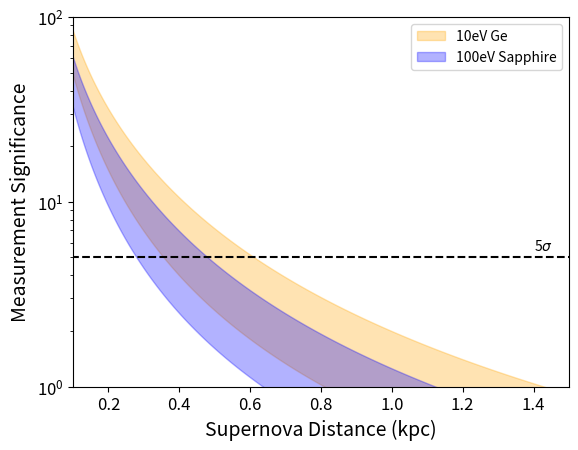

The matplotlib source for this figure:
import numpy as np
import matplotlib.pyplot as plt
import matplotlib as mpl
from matplotlib.ticker import LogLocator

massInCode  = 10.0      ## the mass of detector for which counts are calculated
distInCode  = 196       ## the distance of source for which counts are calculated

dist        = np.logspace(2,3.48,1000)/1000 #dist in kpc
mass        = np.array([10.0])#np.linspace(0.001,100,1000)#
X,Y         = np.meshgrid(dist,mass)
mu          = np.array([j/i**2/1000**2 for j in mass for i in dist]) #factor of 1000**2 for distance conversion from kpc to pc

norm        = 1.0/massInCode * distInCode**2 * mu

bgnorm      = 2000 * 20/86400 * mass #2000 from 2 MeV energy range, 20/86400 from 20 seconds
bgnormext   = np.array([])
for i in range(len(dist)):
    bgnormext = np.append(bgnormext,bgnorm)
bgnormext   = bgnormext.reshape(len(dist),len(mass))
bgnormext   = bgnormext.transpose()
bgnorm      = bgnormext.reshape(len(mass)*len(dist))
bgrates      = np.array([10, 100])

ZS100 = {}
ZG10 = {}

for bgr in bgrates:
    bgrate = bgr * bgnorm
    sigSap50    = 229 * norm + bgrate
    sigSap100   = 228 * norm + bgrate
    
    sigGe10ee   = 369 * norm + bgrate
    sigGe100ee  = 359 * norm + bgrate
    sigGe170ee  = 351 * norm + bgrate
    
    
    
    Z0muSap50   = np.sqrt(2*(sigSap50*np.log(sigSap50/bgrate) + bgrate - sigSap50))
    Z0muSap100  = np.sqrt(2*(sigSap100*np.log(sigSap100/bgrate) + bgrate - sigSap100))
    
    Z0muGe10    = np.sqrt(2*(sigGe10ee*np.log(sigGe10ee/bgrate) + bgrate - sigGe10ee))
    Z0muGe100   = np.sqrt(2*(sigGe100ee*np.log(sigGe100ee/bgrate) + bgrate - sigGe100ee))
    Z0muGe170   = np.sqrt(2*(sigGe170ee*np.log(sigGe170ee/bgrate) + bgrate - sigGe170ee))
    
    ZSapphire50 = Z0muSap50.reshape(len(mass),len(dist))
    ZSapphire100= Z0muSap100.reshape(len(mass),len(dist))
    
    ZGe10       = Z0muGe10.reshape(len(mass),len(dist))
    ZGe100      = Z0muGe100.reshape(len(mass),len(dist))
    ZGe170      = Z0muGe170.reshape(len(mass),len(dist))
    
    ZS100[bgr] = ZSapphire100.tolist()
    ZG10[bgr] = ZGe10.tolist()
    
    # mpl.rc('xtick', labelsize=15)
    # mpl.rc('ytick', labelsize=15) 
    # fig,ax=plt.subplots(1,3,sharey=True)
    # ##levels = np.logspace(np.log10(1.0), np.log10(100), num=10)
    # levels = np.append(np.linspace(1.000, 61, num=10),100)
    # ##levels=np.array([0.0,0.1,0.5,0.7,1.0,1.25,1.5,1.75,2.0,2.5,3.0,4.0,5.0,10.0,25.0,50.0,1000.0])
    # ##a0=ax[0].contourf(X,Y,np.log10(ZSapphire100),levels=levels,vmin=0,vmax=500,cmap = "plasma")
    # ##a1=ax[1].contourf(X,Y,np.log10(ZGe10),levels=levels,vmin=0,vmax=500,cmap = "plasma")
    # ##a2=ax[2].contourf(X,Y,np.log10(ZGe100),levels=levels,vmin=0,vmax=500,cmap = "plasma")
    # a0=ax[0].contourf(X,Y,ZSapphire100,levels=levels,vmin=0,vmax=50,cmap = "plasma")
    # a1=ax[1].contourf(X,Y,ZGe10,levels=levels,vmin=0,vmax=50,cmap = "plasma")
    # a2=ax[2].contourf(X,Y,ZGe100,levels=levels,vmin=0,vmax=50,cmap = "plasma")
    # ax[0].set_title("Sapphire 100eVnr threshold",fontsize=20)
    # ax[0].set_ylabel("detector mass (kg)",fontsize=24)
    # #ax[1].set_ylabel("detector mass (kg)")
    # #ax[2].set_ylabel("detector mass (kg)")
    # ax[1].set_title("Ge 10eVee threshold ",fontsize=20)
    # ax[2].set_title("Ge 100eVee threshold",fontsize=20)
    # ax[0].set_xlabel("supernova distance (pc)",fontsize=15)
    # ax[1].set_xlabel("supernova distance (pc)",fontsize=15)
    # ax[2].set_xlabel("supernova distance (pc)",fontsize=15)
    # ax[0].set_xlim(0.1,1.5)
    # ax[1].set_xlim(0.1,1.5)
    # ax[2].set_xlim(0.1,1.5)
    # fig.colorbar(a2,ax=ax[2])
    # ##plt.gca().xaxis.set_major_locator(LogLocator(base=10.0, numticks=10))
    # #plt.colorbar()
    # #plt.xlabel("distance (pc)")
    # #plt.ylabel("detector mass (kg)")
    # plt.show()

# plt.plot(dist,ZGe10[0],label=f'{mass[0]} kg')
# plt.plot(dist,ZGe10[1],label=f'{mass[1]} kg')
# plt.legend()
# plt.ylabel("Significance of measurement")
# plt.xlabel("Distance of Supernova (kpc)")
# plt.yscale('log')
# plt.ylim(1,500)
# plt.title(f'background rate {round(bgrate[0]/bgnorm[0],1)} counts/keV/kg/day')
# plt.show()

plt.fill_between(dist, ZG10[10][0], ZG10[100][0], color='orange', alpha=0.3, label='10eV Ge')
plt.fill_between(dist, ZS100[10][0], ZS100[100][0], color='blue', alpha=0.3, label='100eV Sapphire')

plt.ylabel("Measurement Significance", fontsize=14)
plt.xlabel("Supernova Distance (kpc)", fontsize=14)
plt.yscale('log')
plt.ylim(1,100)
plt.xlim(0.1,1.5)
plt.hlines(5, 0, 1.5, color='black', linestyles='dashed')
plt.text(1.4, 5.5, s=r'5$\sigma$', color='black')
plt.tick_params(axis='both', which='major', labelsize=12)
plt.legend()
plt.savefig('SignificanceBands.pdf')
plt.show()

##countsSapphire=np.array([686.74/30*j*196*196/i/i for j in mass for i in dist])
##countsGe10eVNTL=np.array([631.14/30*j*196*196/i/i for j in mass for i in dist])
##countsGe10eV=np.array([366.8/10*j*196*196/i/i for j in mass for i in dist])
##
##ZSapphire=countsSapphire.reshape(1000,1000)
##ZGe10eVNTL=countsGe10eVNTL.reshape(1000,1000)
##ZGe10eV=countsGe10eV.reshape(1000,1000)
##
###plt.pcolor(X,Y,ZSapphire)
##
##mpl.rc('xtick', labelsize=15)
##mpl.rc('ytick', labelsize=15) 
##fig,ax=plt.subplots(1,3,sharey=True)
##a0=ax[0].contourf(X,Y,np.log10(ZSapphire),levels=30,vmin=-1,vmax=5,cmap = "plasma")
##a1=ax[1].contourf(X,Y,np.log10(ZGe10eV),levels=30,vmin=-1,vmax=5,cmap = "plasma")
##a2=ax[2].contourf(X,Y,np.log10(ZGe10eVNTL),levels=30,vmin=-1,vmax=5,cmap = "plasma")
##ax[0].set_title("Sapphire 100eVnr threshold",fontsize=20)
##ax[0].set_ylabel("detector mass (kg)",fontsize=24)
###ax[1].set_ylabel("detector mass (kg)")
###ax[2].set_ylabel("detector mass (kg)")
##ax[1].set_title("Ge 10eVnr threshold ",fontsize=20)
##ax[2].set_title("Ge 10eVee threshold",fontsize=20)
##ax[0].set_xlabel("supernova distance (pc)",fontsize=15)
##ax[1].set_xlabel("supernova distance (pc)",fontsize=15)
##ax[2].set_xlabel("supernova distance (pc)",fontsize=15)
##fig.colorbar(a2,ax=ax[2])
###plt.colorbar()
###plt.xlabel("distance (pc)")
###plt.ylabel("detector mass (kg)")
##plt.show()
